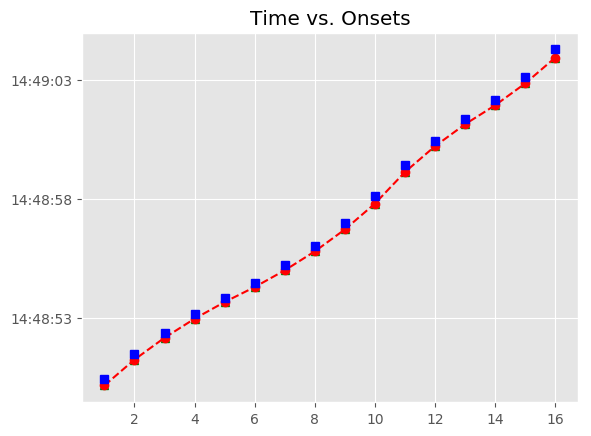

The data file committed next to this chart (first rows):
, Asynchrony, Tap Onset, Test, True Onset, User ID, IOI, Max, Min, Sanitized Tap Onset, Sanitized Asynchrony, Sanitized Mean Asynchrony, Sanitized Std Dev Asynchrony, Mean Asynchrony, Std Dev Asynchrony, Missed Taps, Phase Correction Response
1, -275, 2018-07-15 14:48:50.141316000, H2a1, 2018-07-15 14:48:50.416306000, 499, 0 days 00:00:01.055531000, 2018-07-15 14:48:50.944071500, 2018-07-15 14:48:49.784564500, 2018-07-15 14:48:50.141316000, -275, -242.2, 53.02, -242.2, 53.02, 0, 33.62
2, -241.4, 2018-07-15 14:48:51.230468000, H2a1, 2018-07-15 14:48:51.471837000, 499, 0 days 00:00:00.879839000, 2018-07-15 14:48:51.911756500, 2018-07-15 14:48:50.944071500, 2018-07-15 14:48:51.230468000, -241.4, -242.2, 53.02, -242.2, 53.02, 0, 41.12
3, -200.3, 2018-07-15 14:48:52.151423000, H2a1, 2018-07-15 14:48:52.351676000, 499, 0 days 00:00:00.783503000, 2018-07-15 14:48:52.743427500, 2018-07-15 14:48:51.911756500, 2018-07-15 14:48:52.151423000, -200.3, -242.2, 53.02, -242.2, 53.02, 0, 18.84
4, -181.4, 2018-07-15 14:48:52.953763000, H2a1, 2018-07-15 14:48:53.135179000, 499, 0 days 00:00:00.687725000, 2018-07-15 14:48:53.479041500, 2018-07-15 14:48:52.743427500, 2018-07-15 14:48:52.953763000, -181.4, -242.2, 53.02, -242.2, 53.02, 0, 16.55
5, -164.9, 2018-07-15 14:48:53.658040000, H2a1, 2018-07-15 14:48:53.822904000, 499, 0 days 00:00:00.640041000, 2018-07-15 14:48:54.142924500, 2018-07-15 14:48:53.479041500, 2018-07-15 14:48:53.658040000, -164.9, -242.2, 53.02, -242.2, 53.02, 0, -9.615
6, -174.5, 2018-07-15 14:48:54.288466000, H2a1, 2018-07-15 14:48:54.462945000, 499, 0 days 00:00:00.735460000, 2018-07-15 14:48:54.830675000, 2018-07-15 14:48:54.142924500, 2018-07-15 14:48:54.288466000, -174.5, -242.2, 53.02, -242.2, 53.02, 0, -31.01
7, -205.5, 2018-07-15 14:48:54.992918000, H2a1, 2018-07-15 14:48:55.198405000, 499, 0 days 00:00:00.831589000, 2018-07-15 14:48:55.614199500, 2018-07-15 14:48:54.830675000, 2018-07-15 14:48:54.992918000, -205.5, -242.2, 53.02, -242.2, 53.02, 0, -33.55
8, -239, 2018-07-15 14:48:55.790960000, H2a1, 2018-07-15 14:48:56.029994000, 499, 0 days 00:00:00.959645000, 2018-07-15 14:48:56.509816500, 2018-07-15 14:48:55.614199500, 2018-07-15 14:48:55.790960000, -239, -242.2, 53.02, -242.2, 53.02, 0, -34.34
9, -273.4, 2018-07-15 14:48:56.716262000, H2a1, 2018-07-15 14:48:56.989639000, 499, 0 days 00:00:01.151494000, 2018-07-15 14:48:57.565386000, 2018-07-15 14:48:56.509816500, 2018-07-15 14:48:56.716262000, -273.4, -242.2, 53.02, -242.2, 53.02, 0, -62.41
10, -335.8, 2018-07-15 14:48:57.805342000, H2a1, 2018-07-15 14:48:58.141133000, 499, 0 days 00:00:01.279593000, 2018-07-15 14:48:58.780929500, 2018-07-15 14:48:57.565386000, 2018-07-15 14:48:57.805342000, -335.8, -242.2, 53.02, -242.2, 53.02, 0, 50.97
11, -284.8, 2018-07-15 14:48:59.135902000, H2a1, 2018-07-15 14:48:59.420726000, 499, 0 days 00:00:01.039794000, 2018-07-15 14:48:59.940623000, 2018-07-15 14:48:58.780929500, 2018-07-15 14:48:59.135902000, -284.8, -242.2, 53.02, -242.2, 53.02, 0, 49.18
12, -235.6, 2018-07-15 14:49:00.224878000, H2a1, 2018-07-15 14:49:00.460520000, 499, 0 days 00:00:00.895603000, 2018-07-15 14:49:00.908321500, 2018-07-15 14:48:59.940623000, 2018-07-15 14:49:00.224878000, -235.6, -242.2, 53.02, -242.2, 53.02, 0, 29.33
13, -206.3, 2018-07-15 14:49:01.149812000, H2a1, 2018-07-15 14:49:01.356123000, 499, 0 days 00:00:00.831599000, 2018-07-15 14:49:01.771922500, 2018-07-15 14:49:00.908321500, 2018-07-15 14:49:01.149812000, -206.3, -242.2, 53.02, -242.2, 53.02, 0, -32.85
14, -239.2, 2018-07-15 14:49:01.948563000, H2a1, 2018-07-15 14:49:02.187722000, 499, 0 days 00:00:00.959487000, 2018-07-15 14:49:02.667465500, 2018-07-15 14:49:01.771922500, 2018-07-15 14:49:01.948563000, -239.2, -242.2, 53.02, -242.2, 53.02, 0, -38.39
15, -277.6, 2018-07-15 14:49:02.869655000, H2a1, 2018-07-15 14:49:03.147209000, 499, 0 days 00:00:01.151485000, 2018-07-15 14:49:03.722951500, 2018-07-15 14:49:02.667465500, 2018-07-15 14:49:02.869655000, -277.6, -242.2, 53.02, -242.2, 53.02, 0, -62.48
16, -340, 2018-07-15 14:49:03.958658000, H2a1, 2018-07-15 14:49:04.298694000, 499, 0 days 00:00:01.423426000, 2018-07-15 14:49:05.010407000, 2018-07-15 14:49:03.722951500, 2018-07-15 14:49:03.958658000, -340, -242.2, 53.02, -242.2, 53.02, 0, 
